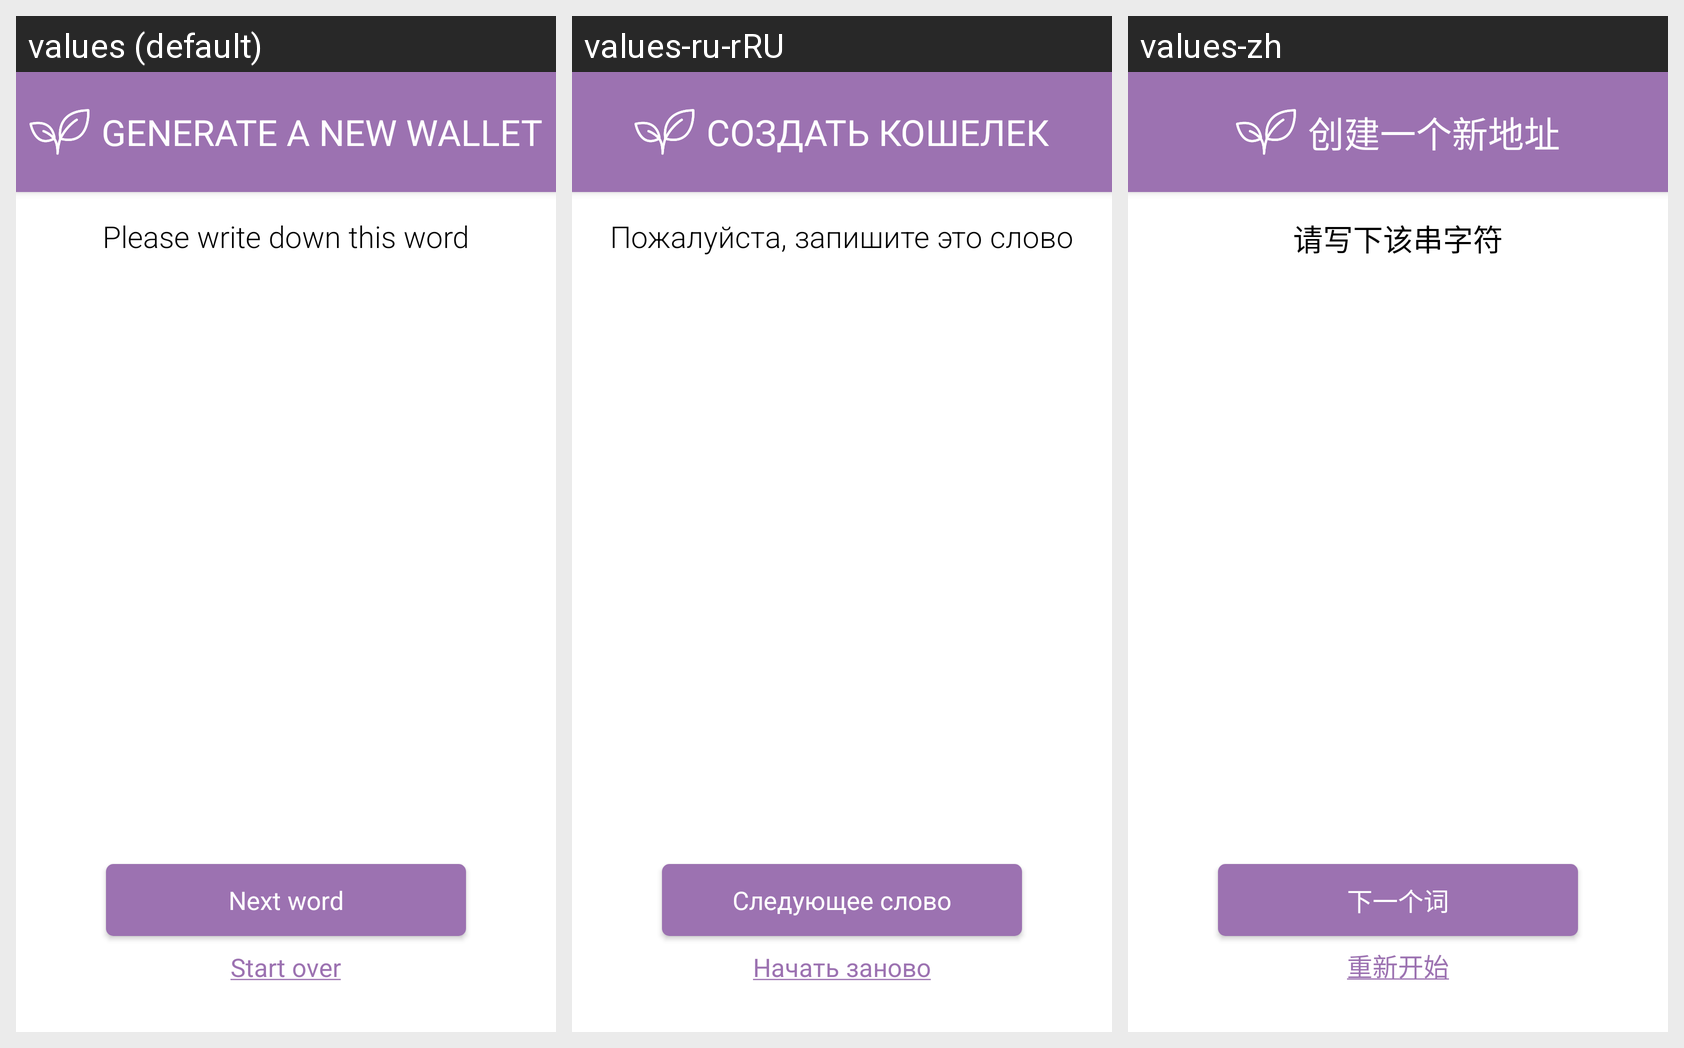

The same Android screen rendered under several of its app's locales, left to right. List the strings drawn on it with the default value and each locale's translation.
Android screen res/layout/activity_mnemonic.xml rendered under 3 locales, left to right: values (default), values-ru-rRU, values-zh. Device: Nexus 5 (rendered at 1080×1920; each locale shown at half size, 540×960, under a caption strip naming it); theme AppTheme.NoActionBar.StatusBar.
Strings drawn on this screen, with the default value and each locale's value (text and hints the layout hard-codes, and strings that could not be matched under every locale, appear in the picture but are not listed):

generate_a_new_wallet_header
  values: GENERATE A NEW WALLET
  values-ru-rRU: СОЗДАТЬ КОШЕЛЕК
  values-zh: 创建一个新地址

please_write_down_this_word
  values: Please write down this word
  values-ru-rRU: Пожалуйста, запишите это слово
  values-zh: 请写下该串字符

next_word
  values: Next word
  values-ru-rRU: Следующее слово
  values-zh: 下一个词

start_over
  values: Start over
  values-ru-rRU: Начать заново
  values-zh: 重新开始
